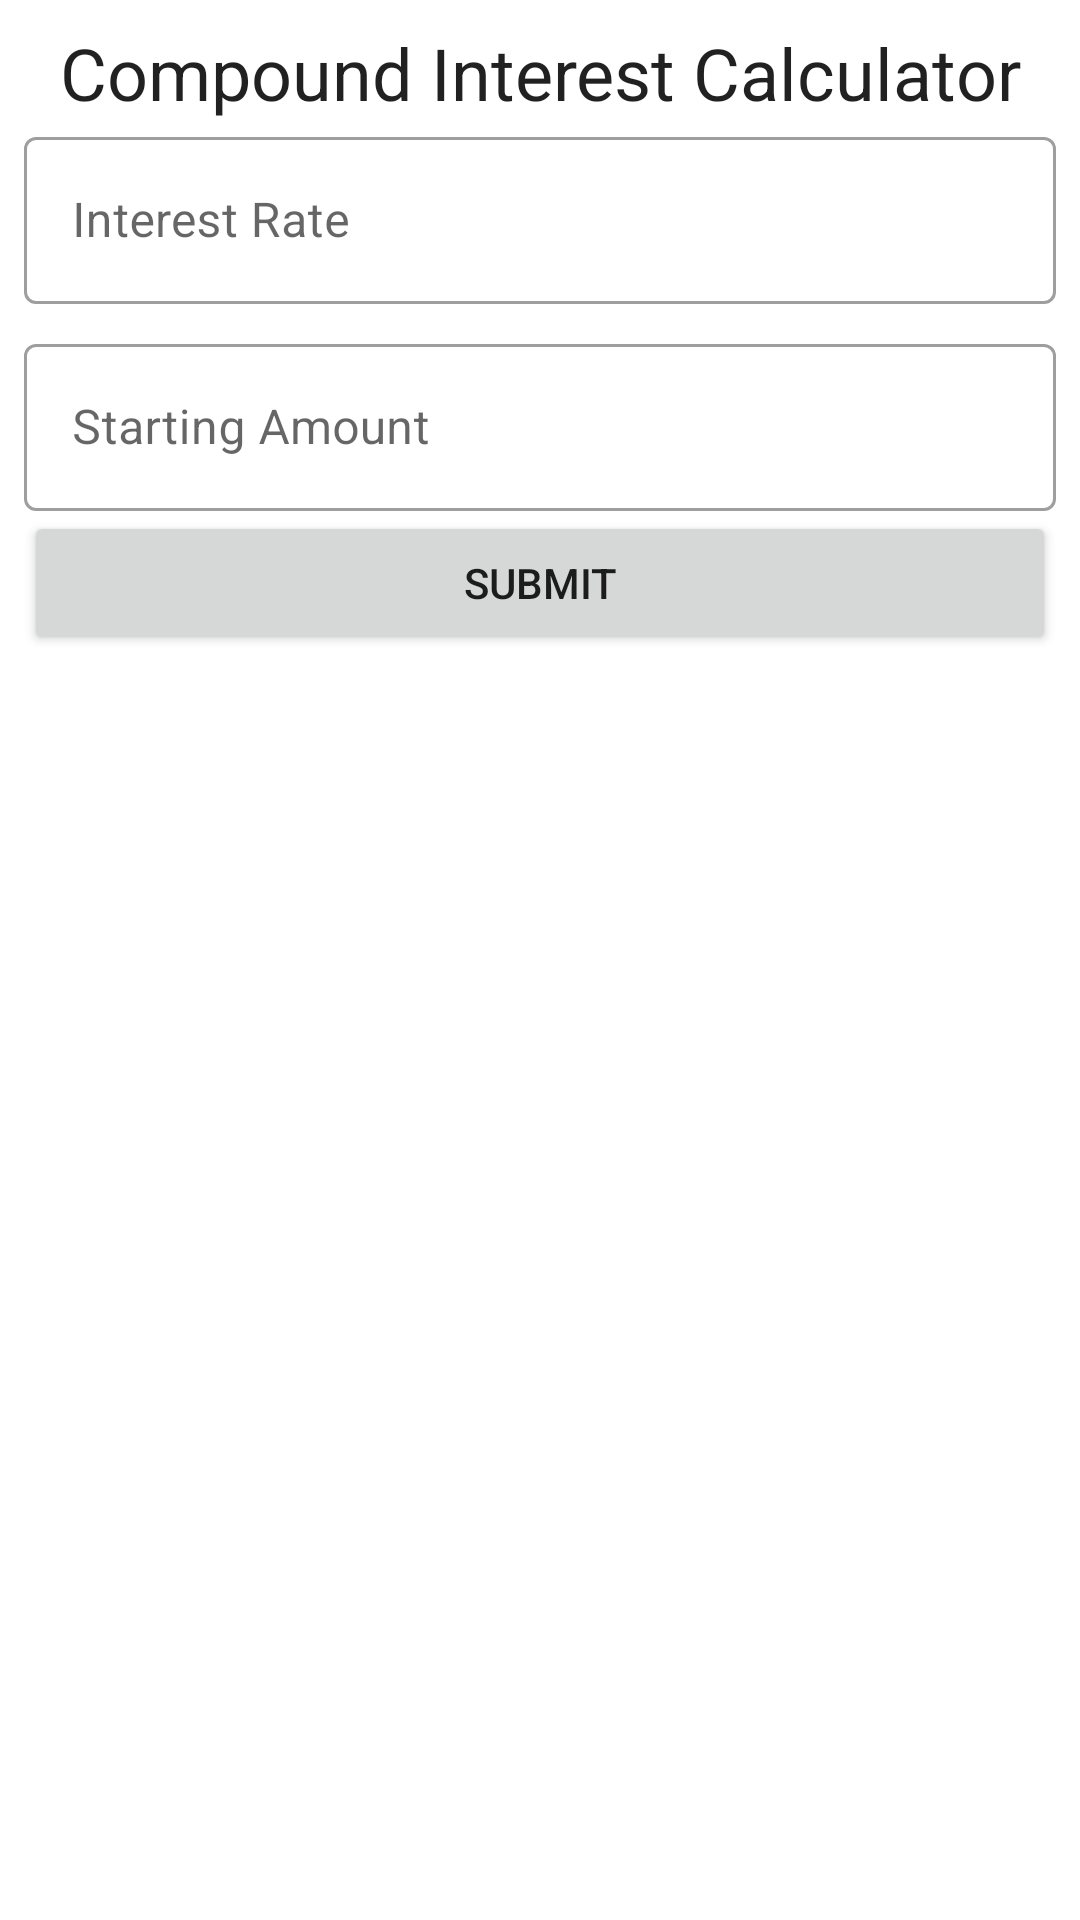

This screen was rendered from an Android layout file. Write that file and the resources it references.
<!-- AndroidManifest.xml: application theme Theme.FinancialTools -->
<!-- res/layout/fragment_interest_calc.xml -->
<?xml version="1.0" encoding="utf-8"?>
<androidx.constraintlayout.widget.ConstraintLayout
    xmlns:android="http://schemas.android.com/apk/res/android"
    xmlns:tools="http://schemas.android.com/tools"
    xmlns:app="http://schemas.android.com/apk/res-auto"
    android:layout_width="match_parent"
    android:layout_height="match_parent"
    tools:context=".Interest.InterestCalc">

    <com.google.android.material.textview.MaterialTextView
        android:id="@+id/InterestHeader"
        android:layout_width="0dp"
        android:layout_height="wrap_content"
        app:layout_constraintStart_toStartOf="parent"
        app:layout_constraintEnd_toEndOf="parent"
        app:layout_constraintTop_toTopOf="parent"
        android:text="@string/compound_interest_calculator"
        android:textAppearance="?attr/textAppearanceHeadline5"
        android:textAlignment="center"
        android:layout_margin="8dp"/>


    <com.google.android.material.textfield.TextInputLayout
        android:id="@+id/interestRateInputLayout"
        android:layout_width="0dp"
        android:layout_height="wrap_content"
        app:layout_constraintStart_toStartOf="parent"
        app:layout_constraintEnd_toEndOf="parent"
        app:layout_constraintTop_toBottomOf="@+id/InterestHeader"
        android:hint="Interest Rate"
        android:layout_marginHorizontal="8dp"
        style="@style/Widget.MaterialComponents.TextInputLayout.OutlinedBox">
        <com.google.android.material.textfield.TextInputEditText
            android:id="@+id/interestRateInput"
            android:layout_width="match_parent"
            android:layout_height="wrap_content"
            android:inputType="number"/>
    </com.google.android.material.textfield.TextInputLayout>

    <com.google.android.material.textfield.TextInputLayout
        android:id="@+id/principleInputLayout"
        android:layout_width="0dp"
        android:layout_height="wrap_content"
        app:layout_constraintStart_toStartOf="parent"
        app:layout_constraintEnd_toEndOf="parent"
        app:layout_constraintTop_toBottomOf="@+id/interestRateInputLayout"
        android:hint="Starting Amount"
        android:layout_margin="8dp"
        style="@style/Widget.MaterialComponents.TextInputLayout.OutlinedBox">
        <com.google.android.material.textfield.TextInputEditText
            android:id="@+id/principleInput"
            android:layout_width="match_parent"
            android:layout_height="wrap_content"
            android:inputType="number"/>
    </com.google.android.material.textfield.TextInputLayout>

    <Button
        android:id="@+id/submit_interest"
        android:layout_width="match_parent"
        android:layout_height="wrap_content"
        android:text="@string/submit"
        app:layout_constraintStart_toStartOf="parent"
        app:layout_constraintEnd_toEndOf="parent"
        android:layout_marginHorizontal="8dp"
        app:layout_constraintTop_toBottomOf="@id/principleInputLayout" />


</androidx.constraintlayout.widget.ConstraintLayout>
<!-- resources referenced by this layout -->
<resources>
  <string name="compound_interest_calculator">Compound Interest Calculator</string>
  <string name="submit">Submit</string>
  <style name="Theme.FinancialTools" parent="Theme.MaterialComponents.DayNight.DarkActionBar">
          
          <item name="colorPrimary">@color/green_primary</item>
          <item name="colorPrimaryVariant">@color/green_dark</item>
          <item name="colorOnPrimary">@color/white</item>
          
          <item name="colorSecondary">@color/teal_200</item>
          <item name="colorSecondaryVariant">@color/teal_700</item>
          <item name="colorOnSecondary">@color/black</item>
          
          <item name="android:statusBarColor" tools:targetApi="l">?attr/colorPrimaryVariant</item>
          
      </style>
  <color name="green_primary">#4caf50</color>
  <color name="green_dark">#087f23</color>
  <color name="white">#FFFFFFFF</color>
  <color name="teal_200">#FF03DAC5</color>
  <color name="teal_700">#FF018786</color>
  <color name="black">#FF000000</color>
</resources>
